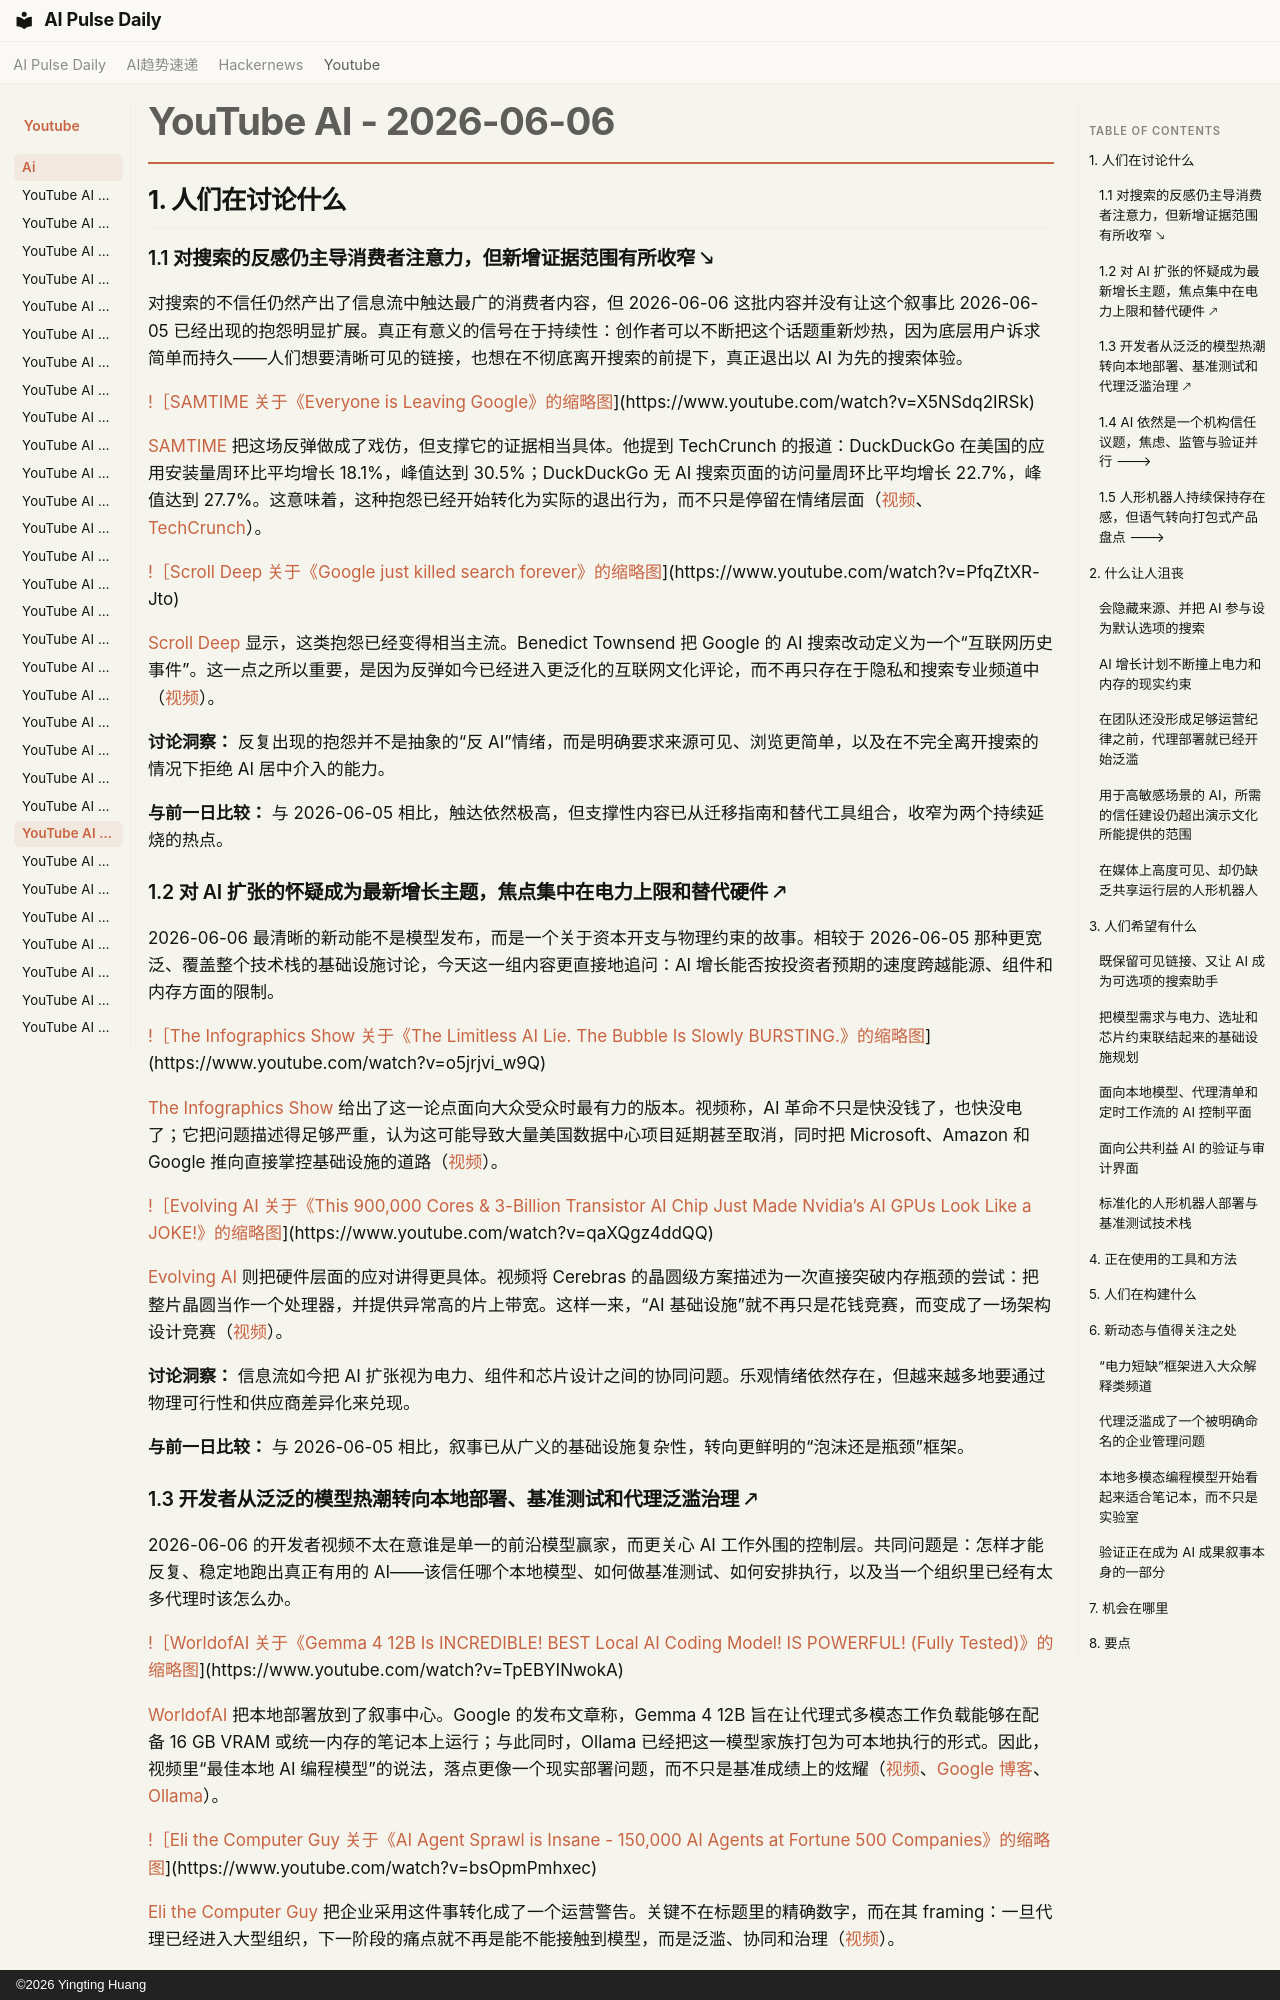

repository: vibewatch/vibewatch.github.io · page: youtube/ai/2026-06-06.zh/index.html · generator: mkdocs · copyright: ©2026 Yingting Huang

# YouTube AI - 2026-06-06

## 1. 人们在讨论什么

### 1.1 对搜索的反感仍主导消费者注意力，但新增证据范围有所收窄 🡖

对搜索的不信任仍然产出了信息流中触达最广的消费者内容，但 2026-06-06 这批内容并没有让这个叙事比 2026-06-05 已经出现的抱怨明显扩展。真正有意义的信号在于持续性：创作者可以不断把这个话题重新炒热，因为底层用户诉求简单而持久——人们想要清晰可见的链接，也想在不彻底离开搜索的前提下，真正退出以 AI 为先的搜索体验。

[!［SAMTIME 关于《Everyone is Leaving Google》的缩略图](https://i.ytimg.com/vi/X5NSdq2IRSk/maxresdefault.jpg)](https://www.youtube.com/watch?v=X5NSdq2IRSk)

[SAMTIME](https://www.youtube.com/channel/UCd6vEDS3SOhWbXZrxbrf_bw) 把这场反弹做成了戏仿，但支撑它的证据相当具体。他提到 TechCrunch 的报道：DuckDuckGo 在美国的应用安装量周环比平均增长 18.1%，峰值达到 30.5%；DuckDuckGo 无 AI 搜索页面的访问量周环比平均增长 22.7%，峰值达到 27.7%。这意味着，这种抱怨已经开始转化为实际的退出行为，而不只是停留在情绪层面（[视频](https://www.youtube.com/watch?v=X5NSdq2IRSk)、[TechCrunch](https://techcrunch.com/2026/05/26/duckduckgo-installs-are-up-30-as-users-reject-being-force-fed-googles-ai-search/)）。

[!［Scroll Deep 关于《Google just killed search forever》的缩略图](https://i.ytimg.com/vi/PfqZtXR-Jto/maxresdefault.jpg)](https://www.youtube.com/watch?v=PfqZtXR-Jto)

[Scroll Deep](https://www.youtube.com/channel/UCSgTfFfu6aBjl7S5i0Tx1zg) 显示，这类抱怨已经变得相当主流。Benedict Townsend 把 Google 的 AI 搜索改动定义为一个“互联网历史事件”。这一点之所以重要，是因为反弹如今已经进入更泛化的互联网文化评论，而不再只存在于隐私和搜索专业频道中（[视频](https://www.youtube.com/watch?v=PfqZtXR-Jto)）。

**讨论洞察：** 反复出现的抱怨并不是抽象的“反 AI”情绪，而是明确要求来源可见、浏览更简单，以及在不完全离开搜索的情况下拒绝 AI 居中介入的能力。

**与前一日比较：** 与 2026-06-05 相比，触达依然极高，但支撑性内容已从迁移指南和替代工具组合，收窄为两个持续延烧的热点。

### 1.2 对 AI 扩张的怀疑成为最新增长主题，焦点集中在电力上限和替代硬件 🡕

2026-06-06 最清晰的新动能不是模型发布，而是一个关于资本开支与物理约束的故事。相较于 2026-06-05 那种更宽泛、覆盖整个技术栈的基础设施讨论，今天这一组内容更直接地追问：AI 增长能否按投资者预期的速度跨越能源、组件和内存方面的限制。

[!［The Infographics Show 关于《The Limitless AI Lie. The Bubble Is Slowly BURSTING.》的缩略图](https://i.ytimg.com/vi/o5jrjvi_w9Q/maxresdefault.jpg)](https://www.youtube.com/watch?v=o5jrjvi_w9Q)

[The Infographics Show](https://www.youtube.com/channel/UCfdNM3NAhaBOXCafH7krzrA) 给出了这一论点面向大众受众时最有力的版本。视频称，AI 革命不只是快没钱了，也快没电了；它把问题描述得足够严重，认为这可能导致大量美国数据中心项目延期甚至取消，同时把 Microsoft、Amazon 和 Google 推向直接掌控基础设施的道路（[视频](https://www.youtube.com/watch?v=o5jrjvi_w9Q)）。

[!［Evolving AI 关于《This 900,000 Cores & 3-Billion Transistor AI Chip Just Made Nvidia’s AI GPUs Look Like a JOKE!》的缩略图](https://i.ytimg.com/vi/qaXQgz4ddQQ/maxresdefault.jpg)](https://www.youtube.com/watch?v=qaXQgz4ddQQ)

[Evolving AI](https://www.youtube.com/channel/UCJMowYtxtfkk_T3aQ5TG8Sg) 则把硬件层面的应对讲得更具体。视频将 Cerebras 的晶圆级方案描述为一次直接突破内存瓶颈的尝试：把整片晶圆当作一个处理器，并提供异常高的片上带宽。这样一来，“AI 基础设施”就不再只是花钱竞赛，而变成了一场架构设计竞赛（[视频](https://www.youtube.com/watch?v=qaXQgz4ddQQ)）。

**讨论洞察：** 信息流如今把 AI 扩张视为电力、组件和芯片设计之间的协同问题。乐观情绪依然存在，但越来越多地要通过物理可行性和供应商差异化来兑现。

**与前一日比较：** 与 2026-06-05 相比，叙事已从广义的基础设施复杂性，转向更鲜明的“泡沫还是瓶颈”框架。
